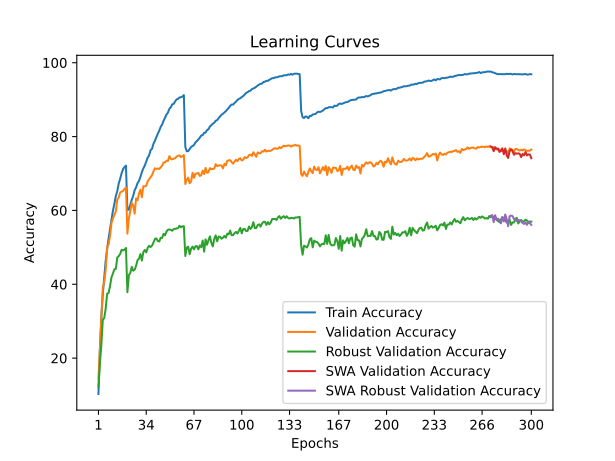

The data file committed next to this chart (first rows):
time; train_accuracy; train_loss; valid_accuracy; valid_loss; valid_accuracy_robust; valid_accuracy_swa; valid_accuracy_robust_swa
25,7541; 10,2980; 4,0055; 14,4800; 3,8550; 12,2552; 14,4800; 12,2552
50,3208; 22,3960; 3,4420; 23,0900; 3,4862; 18,4483; 23,0900; 18,4483
75,4028; 31,1520; 3,0781; 30,9100; 3,2399; 23,5517; 30,9100; 23,5517
100,1692; 37,2400; 2,8419; 39,1200; 2,8846; 30,3862; 39,1200; 30,3862
125,0391; 41,9940; 2,6671; 40,5700; 2,8581; 30,8690; 40,5700; 30,8690
150,5521; 46,3840; 2,5208; 43,8400; 2,7515; 33,4000; 43,8400; 33,4000
175,6497; 49,4400; 2,4071; 50,1900; 2,5053; 37,4345; 50,1900; 37,4345
200,8209; 52,4460; 2,3091; 50,7900; 2,5006; 37,6276; 50,7900; 37,6276
225,9987; 54,9200; 2,2281; 53,0100; 2,3819; 39,5103; 53,0100; 39,5103
250,9898; 57,3400; 2,1452; 56,5900; 2,3660; 41,8897; 56,5900; 41,8897
275,9899; 59,9100; 2,0757; 57,8200; 2,3066; 42,8897; 57,8200; 42,8897
301,2809; 61,7840; 2,0109; 58,8400; 2,2437; 44,0621; 58,8400; 44,0621
327,4843; 63,8840; 1,9481; 59,7100; 2,2399; 44,1517; 59,7100; 44,1517
352,4015; 65,2160; 1,8990; 62,9400; 2,1309; 47,2414; 62,9400; 47,2414
377,8714; 67,2660; 1,8471; 63,4900; 2,1397; 47,6276; 63,4900; 47,6276
402,8004; 68,5800; 1,7997; 64,8800; 2,0905; 48,2000; 64,8800; 48,2000
427,9505; 70,0600; 1,7635; 65,0800; 2,0972; 49,3379; 65,0800; 49,3379
452,9499; 71,2060; 1,7321; 65,2800; 2,0804; 49,1586; 65,2800; 49,1586
478,5106; 71,7400; 1,7102; 65,7900; 2,0696; 49,3793; 65,7900; 49,3793
504,3040; 72,1320; 1,7004; 66,1900; 2,0739; 49,8414; 66,1900; 49,8414
529,6492; 60,1560; 2,0557; 53,7200; 2,5578; 37,8483; 53,7200; 37,8483
554,8943; 60,1820; 2,0478; 57,7600; 2,2779; 42,4414; 57,7600; 42,4414
580,0136; 61,5060; 2,0063; 59,8900; 2,2871; 43,0759; 59,8900; 43,0759
605,8413; 62,8600; 1,9654; 62,0100; 2,1777; 44,7310; 62,0100; 44,7310
631,5104; 63,9400; 1,9305; 61,3300; 2,2025; 43,6690; 61,3300; 43,6690
657,4150; 65,4720; 1,8900; 59,1100; 2,3019; 43,9517; 59,1100; 43,9517
682,4577; 66,2360; 1,8610; 63,2800; 2,1342; 44,9931; 63,2800; 44,9931
707,8942; 67,3820; 1,8284; 62,7400; 2,1540; 46,5448; 62,7400; 46,5448
733,3008; 67,9780; 1,8021; 64,5600; 2,1030; 46,9241; 64,5600; 46,9241
758,1335; 69,1060; 1,7696; 65,6300; 2,0700; 48,1862; 65,6300; 48,1862
784,6469; 70,3940; 1,7350; 63,5800; 2,1310; 46,4276; 63,5800; 46,4276
810,5556; 71,3700; 1,7039; 66,5700; 2,0219; 48,6828; 66,5700; 48,6828
835,3789; 72,1520; 1,6773; 66,5000; 1,9879; 49,2897; 66,5000; 49,2897
860,9463; 73,2460; 1,6502; 66,6800; 2,0427; 48,6414; 66,6800; 48,6414
885,8932; 74,2900; 1,6203; 67,9000; 2,0121; 49,8414; 67,9000; 49,8414
911,4930; 74,9120; 1,5965; 68,4400; 1,9682; 50,4138; 68,4400; 50,4138
938,4624; 76,3140; 1,5592; 69,0000; 1,9614; 50,0897; 69,0000; 50,0897
963,7618; 76,6840; 1,5409; 69,5400; 1,9279; 50,4552; 69,5400; 50,4552
988,9056; 78,0500; 1,5073; 70,5600; 1,9211; 51,2897; 70,5600; 51,2897
1014,0925; 78,8720; 1,4828; 71,4200; 1,8842; 52,2828; 71,4200; 52,2828
1038,8890; 79,8740; 1,4603; 71,2300; 1,8908; 52,4276; 71,2300; 52,4276
1064,3726; 80,7680; 1,4342; 71,3600; 1,8990; 51,6966; 71,3600; 51,6966
1090,2642; 81,6020; 1,4101; 71,2300; 1,9012; 51,5862; 71,2300; 51,5862
1115,1216; 82,6360; 1,3821; 71,6500; 1,9104; 52,5931; 71,6500; 52,5931
1140,3702; 83,2820; 1,3639; 72,1500; 1,8496; 52,5655; 72,1500; 52,5655
1166,5986; 84,2860; 1,3372; 72,9900; 1,8605; 53,6828; 72,9900; 53,6828
1191,8748; 85,0880; 1,3157; 73,0100; 1,8513; 53,2552; 73,0100; 53,2552
1218,4230; 85,9620; 1,2910; 73,4400; 1,8325; 54,2897; 73,4400; 54,2897
1243,5706; 86,4900; 1,2744; 73,3900; 1,8099; 54,7724; 73,3900; 54,7724
1269,8849; 87,5100; 1,2478; 74,7000; 1,7832; 54,8414; 74,7000; 54,8414
1296,5724; 87,9620; 1,2364; 73,9300; 1,7888; 54,7379; 73,9300; 54,7379
1321,8365; 88,7380; 1,2173; 73,8300; 1,8047; 54,4966; 73,8300; 54,4966
1347,7939; 88,8540; 1,2096; 74,0200; 1,7786; 54,9793; 74,0200; 54,9793
1372,8760; 89,5420; 1,1956; 74,1500; 1,7852; 55,0138; 74,1500; 55,0138
1398,3100; 90,0620; 1,1824; 74,5900; 1,7624; 55,1310; 74,5900; 55,1310
1423,5434; 90,2360; 1,1771; 74,7800; 1,7604; 55,2138; 74,7800; 55,2138
1449,8561; 90,6000; 1,1667; 74,9100; 1,7405; 55,8552; 74,9100; 55,8552
1475,3278; 90,6500; 1,1650; 74,4400; 1,7672; 55,4138; 74,4400; 55,4138
1501,0196; 90,7960; 1,1605; 74,6700; 1,7534; 55,7034; 74,6700; 55,7034
1527,9284; 91,2420; 1,1549; 75,0000; 1,7448; 55,7310; 75,0000; 55,7310
... 240 more rows
